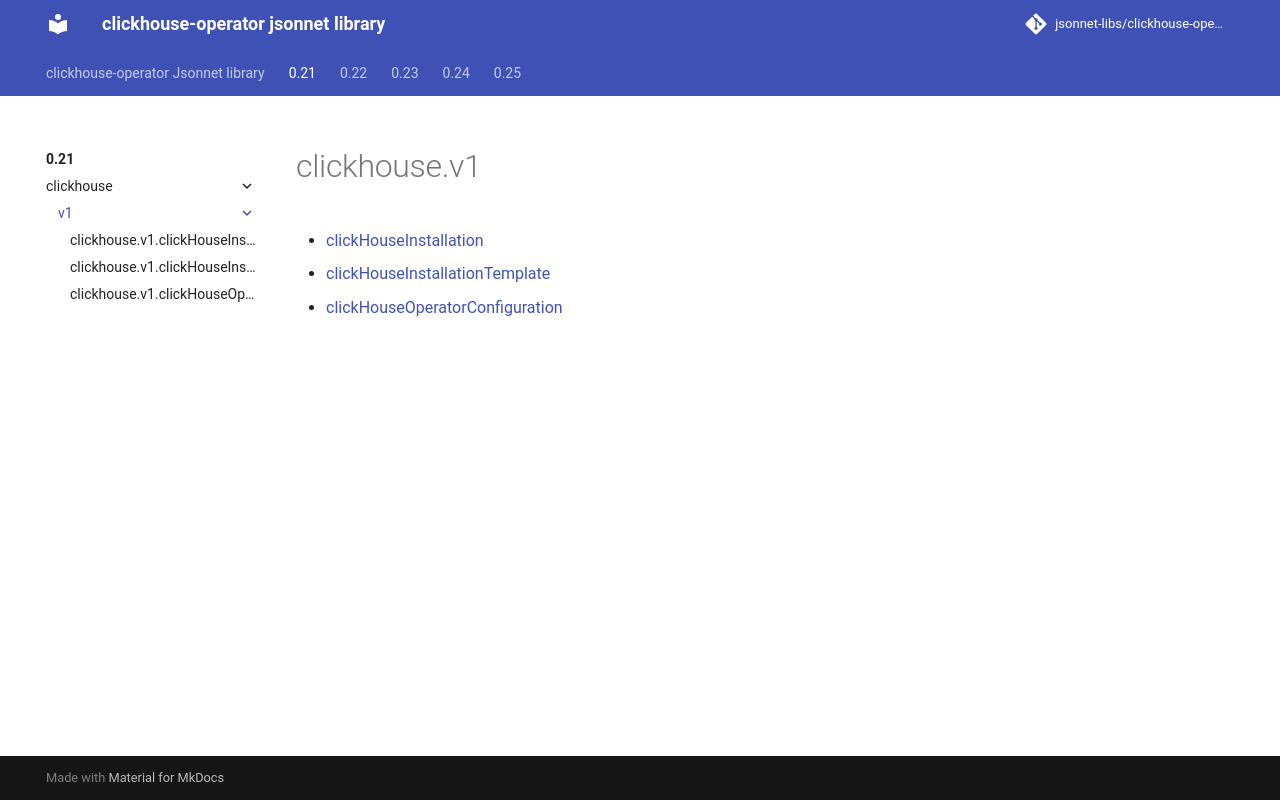

repository: jsonnet-libs/clickhouse-operator-libsonnet · page: 0.21/clickhouse/v1/index.html · generator: mkdocs

---
permalink: /0.21/clickhouse/v1/
---

# clickhouse.v1



* [clickHouseInstallation](clickHouseInstallation.md)
* [clickHouseInstallationTemplate](clickHouseInstallationTemplate.md)
* [clickHouseOperatorConfiguration](clickHouseOperatorConfiguration.md)
